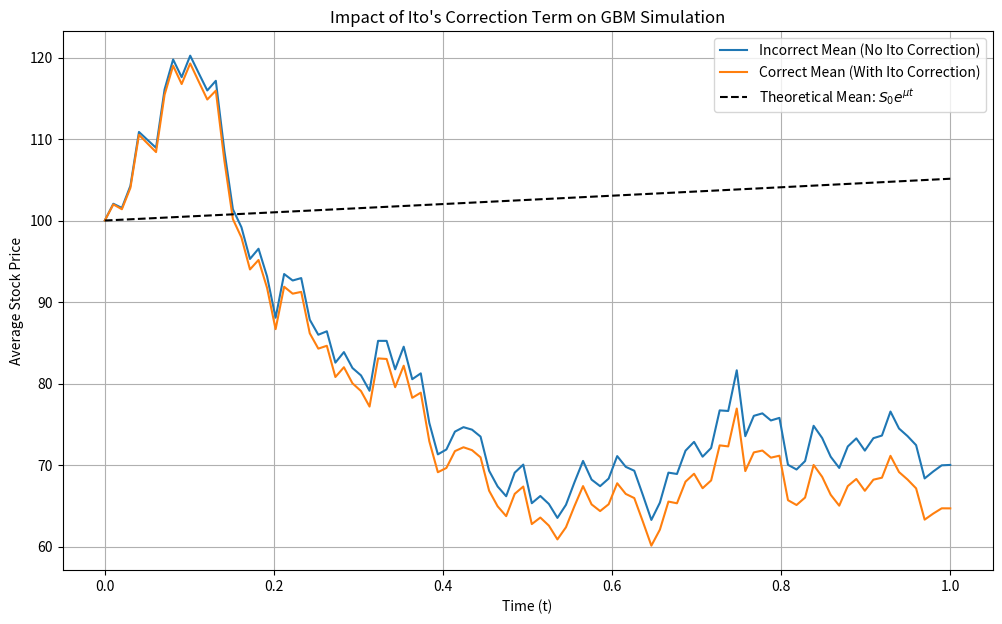

This chart was generated by the following Python code: (Note: this script raises an exception after producing the figure.)
import numpy as np
import matplotlib.pyplot as plt

np.random.seed(42)

# Parameters to highlight the difference
n_sims = 1
T = 1.0
n_steps = 100
S0 = 100
mu = 0.05
sigma = 0.4  # Higher volatility makes the difference more apparent
dt = T / n_steps

# 1. Simulate the underlying Brownian motion increments for all paths
dW = np.random.normal(0, np.sqrt(dt), (n_sims, n_steps))

# Initialize arrays for the log-price paths
X_incorrect = np.zeros((n_sims, n_steps))
X_correct = np.zeros((n_sims, n_steps))

# 2. Simulate log-price paths step-by-step
for i in range(1, n_steps):
    # Incorrect method: No Ito correction term
    X_incorrect[:, i] = X_incorrect[:, i-1] + mu * dt + sigma * dW[:, i-1]
    
    # Correct method: With Ito correction term
    X_correct[:, i] = X_correct[:, i-1] + (mu - 0.5 * sigma**2) * dt + sigma * dW[:, i-1]

# 3. Exponentiate to get the price paths
S_incorrect = S0 * np.exp(X_incorrect)
S_correct = S0 * np.exp(X_correct)

# 4. Plot the average paths to show the growing difference
plt.figure(figsize=(12, 7))
t = np.linspace(0, T, n_steps)

# Plot the average of the incorrect simulation
plt.plot(t, np.mean(S_incorrect, axis=0), label="Incorrect Mean (No Ito Correction)")

# Plot the average of the correct simulation
plt.plot(t, np.mean(S_correct, axis=0), label="Correct Mean (With Ito Correction)")

# Plot the theoretical expected value for comparison
plt.plot(t, S0 * np.exp(mu * t), 'k--', label=f"Theoretical Mean: $S_0 e^{{\mu t}}$")

plt.title("Impact of Ito's Correction Term on GBM Simulation")
plt.xlabel("Time (t)")
plt.ylabel("Average Stock Price")
plt.legend()
plt.grid(True)
plt.savefig(__file__.replace(".py", "") + ".png")
plt.show()

plt.show()

